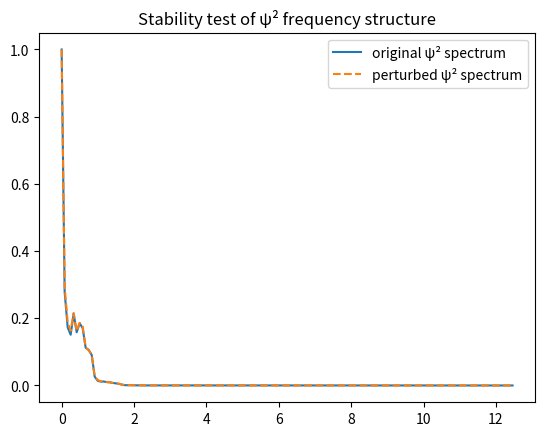

Here is the Python script that generated this plot:
import numpy as np
from scipy.sparse import diags
from scipy.sparse.linalg import eigsh
import matplotlib.pyplot as plt

# =========================================================
# ■ 1. パラメータ
# =========================================================

k = 8
N = 300
L = 6.0

x = np.linspace(-L, L, N)
dx = x[1] - x[0]

# =========================================================
# ■ 2. ラプラシアン
# =========================================================

Lap = diags(
    [np.ones(N-1), -2*np.ones(N), np.ones(N-1)],
    [-1, 0, 1]
) / dx**2
Lap = -Lap

# =========================================================
# ■ 3. 素数生成
# =========================================================

def primes(n):
    sieve = np.ones(n+1, dtype=bool)
    sieve[:2] = False
    for i in range(2, int(np.sqrt(n))+1):
        if sieve[i]:
            sieve[i*i:n+1:i] = False
    return np.where(sieve)[0]

p_list = primes(300)

# =========================================================
# ■ 4. ポテンシャル構築
# =========================================================

# 骨格
V_base = 0.8 * np.log(1 + x**2) + 0.05 * x**2

# 素数振動（まとめて）
osc = np.zeros_like(x)
for p in p_list:
    osc += np.cos(np.log(p) * x) / np.sqrt(p)

V_full = V_base + osc

# =========================================================
# ■ 5. 固有関数取得
# =========================================================

def compute_psi(V):
    H = Lap + diags(V, 0)
    vals, vecs = eigsh(H, k=k, which='SM')

    idx = np.argsort(vals)
    vals = vals[idx]
    vecs = vecs[:, idx]

    # 正規化
    for i in range(k):
        vecs[:, i] /= np.sqrt(np.sum(vecs[:, i]**2) * dx)

    return vals, vecs

vals, vecs = compute_psi(V_full)

# =========================================================
# ■ 6. ψ²スペクトル
# =========================================================

def psi2_spectrum(vecs):
    freqs = np.fft.rfftfreq(len(x), d=dx)
    acc = np.zeros_like(freqs)

    for n in range(k):
        psi2 = vecs[:, n]**2
        fft = np.abs(np.fft.rfft(psi2))
        acc += fft

    acc /= np.max(acc)
    return freqs, acc

freqs, spec_base = psi2_spectrum(vecs)

# =========================================================
# ■ 7. Vを壊す
# =========================================================

noise_strength = 0.2  # ←ここ調整可能
noise = noise_strength * np.random.randn(len(x))

V_pert = V_full + noise

vals2, vecs2 = compute_psi(V_pert)
_, spec_pert = psi2_spectrum(vecs2)

# =========================================================
# ■ 8. 相関
# =========================================================

corr = np.corrcoef(spec_base, spec_pert)[0,1]
print("ψ² stability correlation:", corr)

# =========================================================
# ■ 9. 可視化
# =========================================================

plt.figure()
plt.plot(freqs, spec_base, label="original ψ² spectrum")
plt.plot(freqs, spec_pert, '--', label="perturbed ψ² spectrum")
plt.legend()
plt.title("Stability test of ψ² frequency structure")

plt.show()
